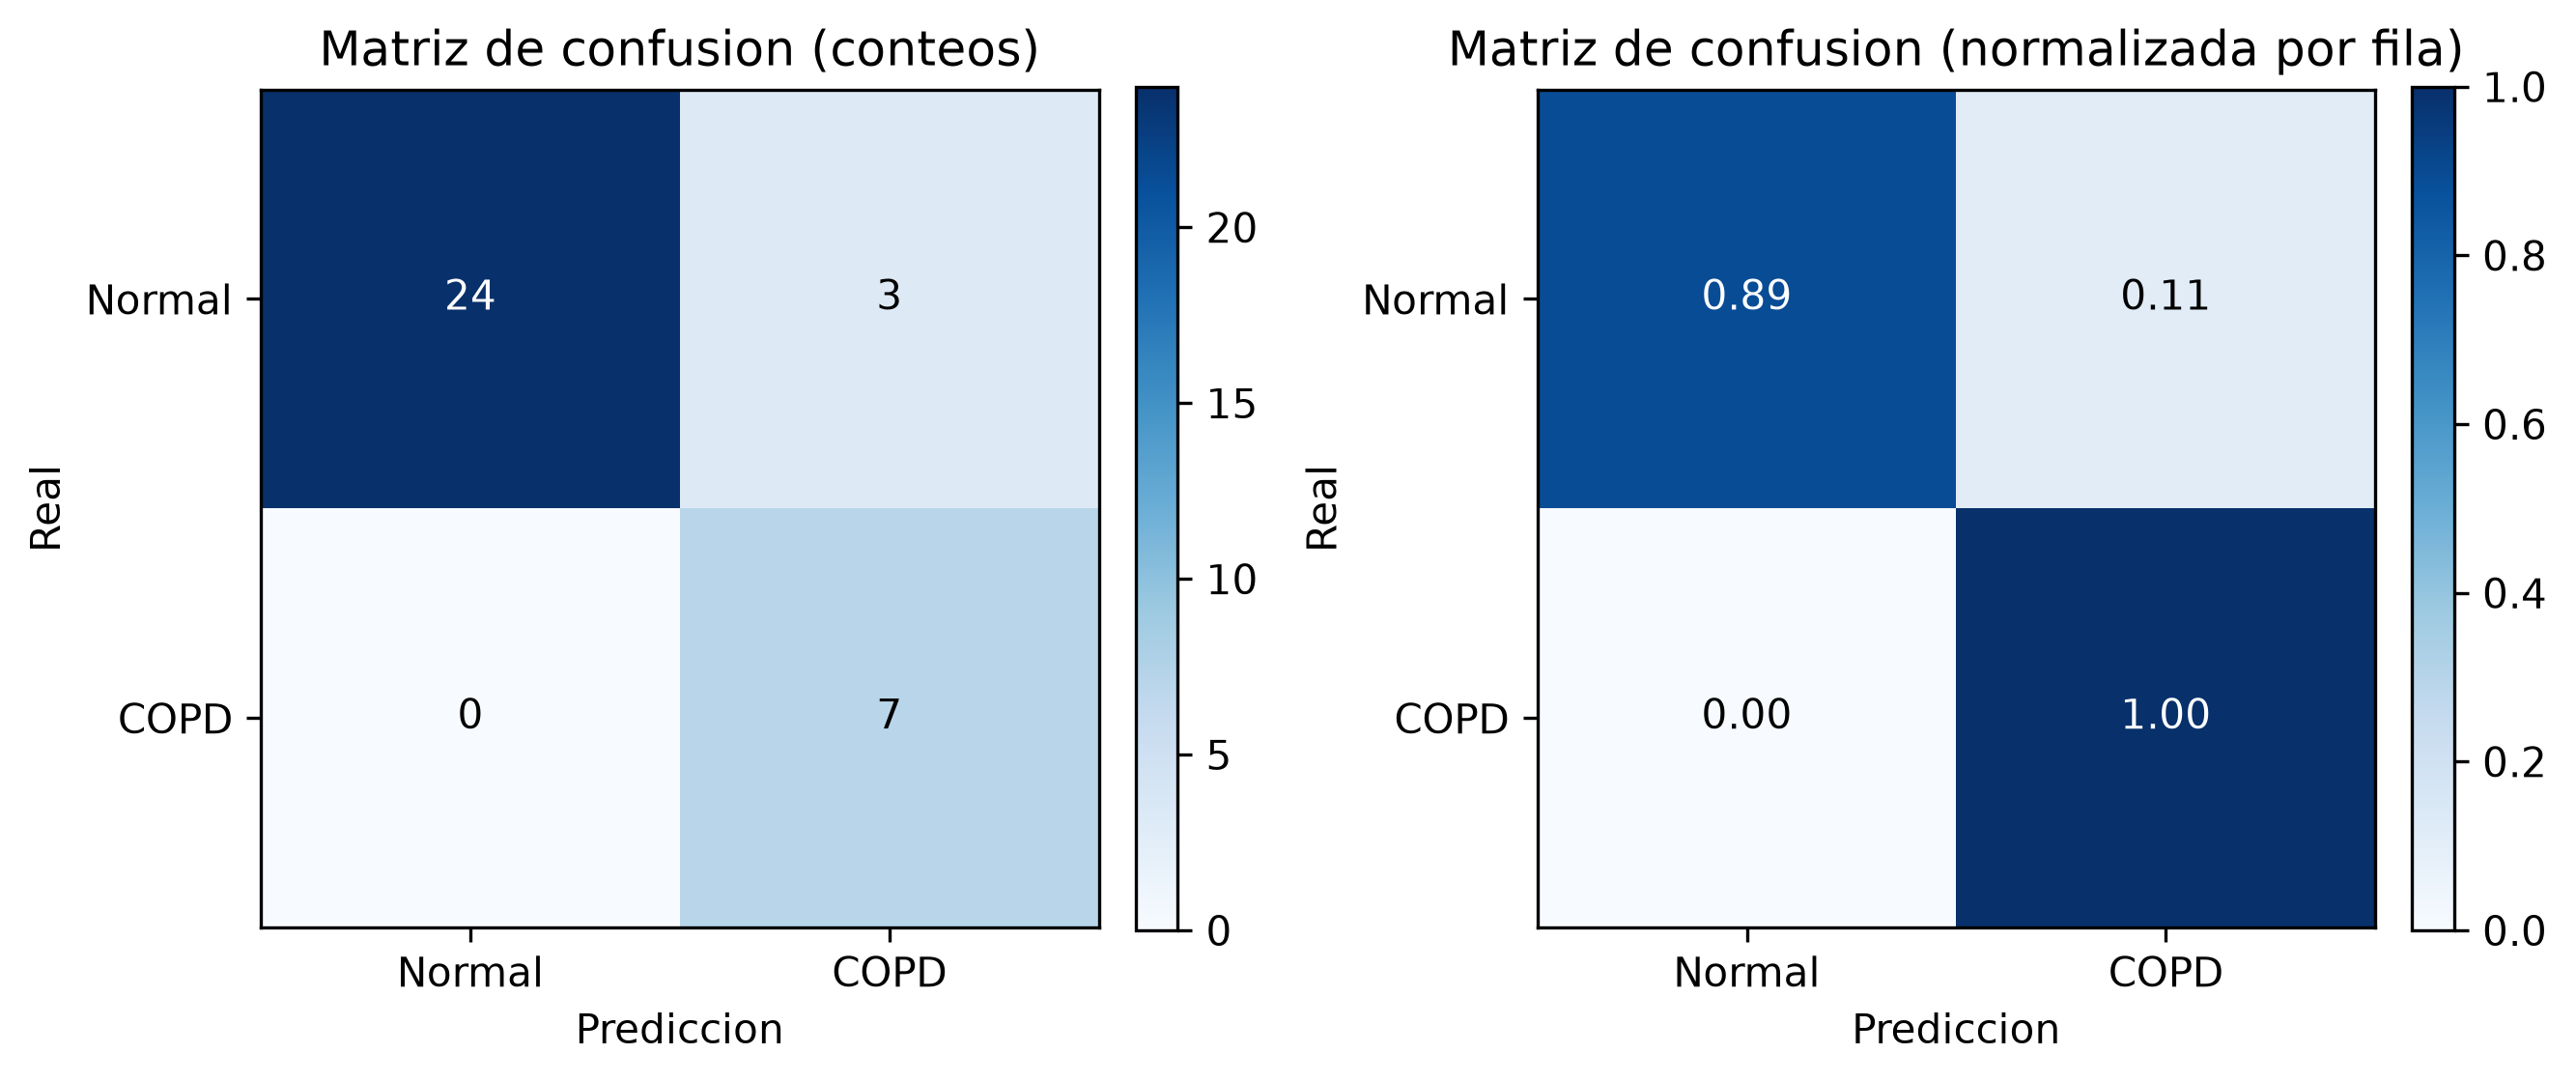

The file beside this chart, header and first rows:
, predicho_Normal, predicho_COPD
real_Normal, 24, 3
real_COPD, 0, 7
